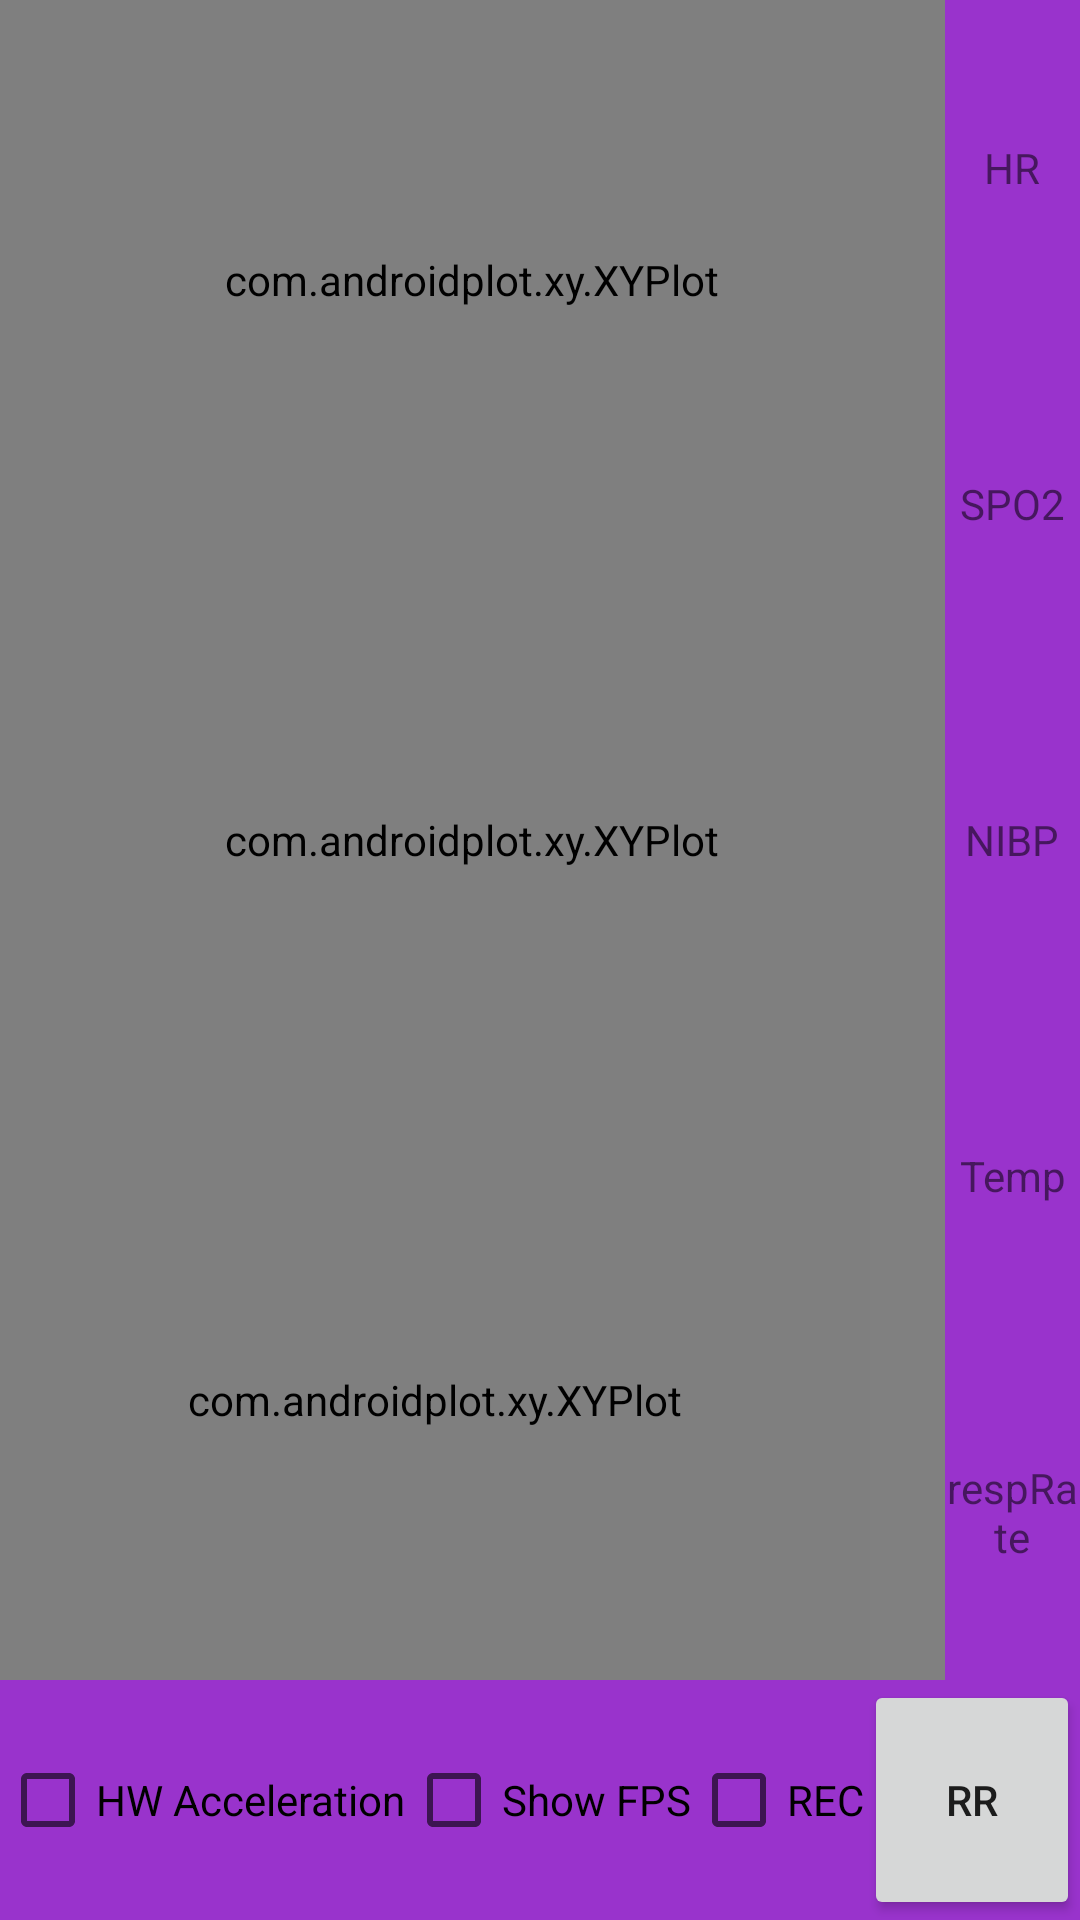

Here is an Android app screen rendered from its layout file. Give the layout XML and the strings, colors and styles it references.
<!-- AndroidManifest.xml: application theme AppTheme -->
<!-- res/layout/dynamicxyplot_example.xml -->
<?xml version="1.0" encoding="utf-8"?>
<LinearLayout xmlns:android="http://schemas.android.com/apk/res/android"
    android:orientation="vertical"
    android:layout_width="fill_parent"
    android:layout_height="fill_parent"
    android:weightSum="2"
    android:background="#000000">

    <LinearLayout
        android:orientation="horizontal"
        android:layout_weight="0.25"
        android:weightSum="2"
        android:layout_width="fill_parent"
        android:layout_height="fill_parent">
        <LinearLayout
            android:layout_width="fill_parent"
            android:layout_height="fill_parent"
            android:orientation="vertical"
            android:weightSum="0.9"
            android:layout_weight="0.25">

            <com.androidplot.xy.XYPlot
                android:id="@+id/aprHistoryPlot2"
                android:layout_width="fill_parent"
                android:layout_height="fill_parent"
                android:layout_margin="0dp"
                android:layout_weight="0.3"
                android:layout_marginTop="10px"
                android:layout_marginLeft="10px"
                android:layout_marginRight="10px"
                androidPlot.backgroundPaint.color="#000000"
                androidPlot.borderPaint.color="#000000"
                androidplot.renderMode="use_background_thread"
                androidPlot.titleWidget.labelPaint.textSize="@dimen/title_font_size"
                androidPlot.domainLabelWidget.labelPaint.textSize="@dimen/domain_label_font_size"
                androidPlot.rangeLabelWidget.labelPaint.textSize="@dimen/range_label_font_size"
                androidPlot.graphWidget.backgroundPaint.color="#000000"
                androidPlot.graphWidget.gridBackgroundPaint.color="#000000"
                androidPlot.graphWidget.marginTop="0dp"
                androidPlot.graphWidget.marginLeft="0dp"
                androidPlot.graphWidget.marginBottom="0dp"
                androidPlot.graphWidget.marginRight="0dp"
                androidPlot.graphWidget.rangeLabelPaint.textSize="@dimen/range_tick_label_font_size"
                androidPlot.graphWidget.domainLabelPaint.textSize="@dimen/domain_tick_label_font_size"
                androidPlot.legendWidget.textPaint.textSize="@dimen/legend_text_font_size"
                androidPlot.legendWidget.iconSizeMetrics.heightMetric.value="15dp"
                androidPlot.legendWidget.iconSizeMetrics.widthMetric.value="15dp"
                androidPlot.legendWidget.heightMetric.value="25dp" />
            <com.androidplot.xy.XYPlot
                android:id="@+id/aprHistoryPlot3"
                android:layout_width="fill_parent"
                android:layout_height="fill_parent"
                android:layout_margin="0dp"
                android:layout_weight="0.3"
                android:layout_marginTop="10px"
                android:layout_marginLeft="10px"
                android:layout_marginRight="10px"
                androidPlot.backgroundPaint.color="#000000"
                androidPlot.borderPaint.color="#000000"
                androidplot.renderMode="use_background_thread"
                androidPlot.titleWidget.labelPaint.textSize="@dimen/title_font_size"
                androidPlot.domainLabelWidget.labelPaint.textSize="@dimen/domain_label_font_size"
                androidPlot.rangeLabelWidget.labelPaint.textSize="@dimen/range_label_font_size"
                androidPlot.graphWidget.backgroundPaint.color="#000000"
                androidPlot.graphWidget.gridBackgroundPaint.color="#000000"
                androidPlot.graphWidget.marginTop="0dp"
                androidPlot.graphWidget.marginLeft="0dp"
                androidPlot.graphWidget.marginBottom="0dp"
                androidPlot.graphWidget.marginRight="0dp"
                androidPlot.graphWidget.rangeLabelPaint.textSize="@dimen/range_tick_label_font_size"
                androidPlot.graphWidget.domainLabelPaint.textSize="@dimen/domain_tick_label_font_size"
                androidPlot.legendWidget.textPaint.textSize="@dimen/legend_text_font_size"
                androidPlot.legendWidget.iconSizeMetrics.heightMetric.value="15dp"
                androidPlot.legendWidget.iconSizeMetrics.widthMetric.value="15dp"
                androidPlot.legendWidget.heightMetric.value="25dp" />

            <LinearLayout
                android:orientation="horizontal"
                android:layout_width="fill_parent"
                android:layout_height="fill_parent"
                android:layout_weight="0.3"
                android:weightSum="1">

                <com.androidplot.xy.XYPlot
                    android:id="@+id/aprHistoryPlot"
                    android:layout_width="fill_parent"
                    android:layout_height="fill_parent"
                    android:layout_margin="0dp"
                    android:layout_weight="0.08"
                    android:layout_marginTop="10px"
                    android:layout_marginLeft="10px"
                    android:layout_marginRight="10px"
                    androidPlot.backgroundPaint.color="#000000"
                    androidPlot.borderPaint.color="#000000"
                    androidplot.renderMode="use_background_thread"
                    androidPlot.titleWidget.labelPaint.textSize="@dimen/title_font_size"
                    androidPlot.domainLabelWidget.labelPaint.textSize="@dimen/domain_label_font_size"
                    androidPlot.rangeLabelWidget.labelPaint.textSize="@dimen/range_label_font_size"
                    androidPlot.graphWidget.backgroundPaint.color="#000000"
                    androidPlot.graphWidget.gridBackgroundPaint.color="#000000"
                    androidPlot.graphWidget.marginTop="0dp"
                    androidPlot.graphWidget.marginLeft="0dp"
                    androidPlot.graphWidget.marginBottom="0dp"
                    androidPlot.graphWidget.marginRight="0dp"
                    androidPlot.graphWidget.rangeLabelPaint.textSize="@dimen/range_tick_label_font_size"
                    androidPlot.graphWidget.domainLabelPaint.textSize="@dimen/domain_tick_label_font_size"
                    androidPlot.legendWidget.textPaint.textSize="@dimen/legend_text_font_size"
                    androidPlot.legendWidget.iconSizeMetrics.heightMetric.value="15dp"
                    androidPlot.legendWidget.iconSizeMetrics.widthMetric.value="15dp"
                    androidPlot.legendWidget.heightMetric.value="25dp"/>
                <Spinner
                    android:layout_width="fill_parent"
                    android:layout_height="fill_parent"
                    android:id="@+id/spinnerG4"
                    android:layout_weight="0.92"
                    android:background="#808080"
                    android:popupBackground="#808080"/>

            </LinearLayout>
        </LinearLayout>




        <LinearLayout
            android:layout_width="fill_parent"
            android:layout_height="fill_parent"
            android:orientation="vertical"
            android:weightSum="1"
            android:layout_weight="1.75">
            <TextView
                android:id="@+id/tvHR"
                android:layout_width="fill_parent"
                android:layout_height="fill_parent"
                android:background="#FF9933CC"
                android:gravity="center"
                android:text="HR"
                android:layout_weight="0.2"/>
            <TextView
                android:id="@+id/tvSPO2"
                android:layout_width="fill_parent"
                android:layout_height="fill_parent"
                android:background="#FF9933CC"
                android:gravity="center"
                android:text="SPO2"
                android:layout_weight="0.2"/>

            <TextView
                android:id="@+id/tvRR"
                android:layout_width="fill_parent"
                android:layout_height="fill_parent"
                android:background="#FF9933CC"
                android:gravity="center"
                android:text="NIBP"
                android:layout_weight="0.2"/>
            <TextView
                android:id="@+id/tvTemp"
                android:layout_width="fill_parent"
                android:layout_height="fill_parent"
                android:background="#FF9933CC"
                android:gravity="center"
                android:text="Temp"
                android:layout_weight="0.2"/>
            <TextView
                android:id="@+id/tvRespRate"
                android:layout_width="fill_parent"
                android:layout_height="fill_parent"
                android:background="#FF9933CC"
                android:gravity="center"
                android:text="respRate"
                android:layout_weight="0.2"/>
        </LinearLayout>
    </LinearLayout>

    <LinearLayout
        android:orientation="horizontal"
        android:layout_width="fill_parent"
        android:layout_height="fill_parent"
        android:layout_weight="1.75"
        android:weightSum="1"
        android:background="#FF9933CC">

        <CheckBox android:id="@+id/hwAccelerationCb"

            android:text="HW Acceleration"
            android:layout_width="wrap_content"
            android:layout_height="wrap_content"/>

        <CheckBox android:id="@+id/showFpsCb"
            android:text="Show FPS"
            android:layout_width="wrap_content"
            android:layout_height="wrap_content"/>
        <CheckBox android:id="@+id/recordCb"
            android:text="REC"
            android:layout_width="wrap_content"
            android:layout_height="wrap_content"/>
        <Button
            android:id="@+id/bRR"
            android:layout_width="fill_parent"
            android:layout_height="fill_parent"
            android:text="RR"
            android:onClick="onRRclicked"/>
    </LinearLayout>
</LinearLayout>
<!-- resources referenced by this layout -->
<resources>
  <dimen name="domain_label_font_size">8dp</dimen>
  <dimen name="domain_tick_label_font_size">8dp</dimen>
  <dimen name="legend_text_font_size">10dp</dimen>
  <dimen name="range_label_font_size">8dp</dimen>
  <dimen name="range_tick_label_font_size">8dp</dimen>
  <dimen name="title_font_size">10dp</dimen>
  <style name="AppTheme" parent="Theme.AppCompat.Light.DarkActionBar">
          
          <item name="colorPrimary">@color/colorPrimary</item>
          <item name="colorPrimaryDark">@color/colorPrimaryDark</item>
          <item name="colorAccent">@color/colorAccent</item>
      </style>
  <!-- not gathered from this repository: default colours our renderer supplied (Android Studio template values) -->
  <color name="colorPrimary">#FF6200EE</color>
  <color name="colorPrimaryDark">#FF3700B3</color>
  <color name="colorAccent">#FF03DAC5</color>
</resources>
